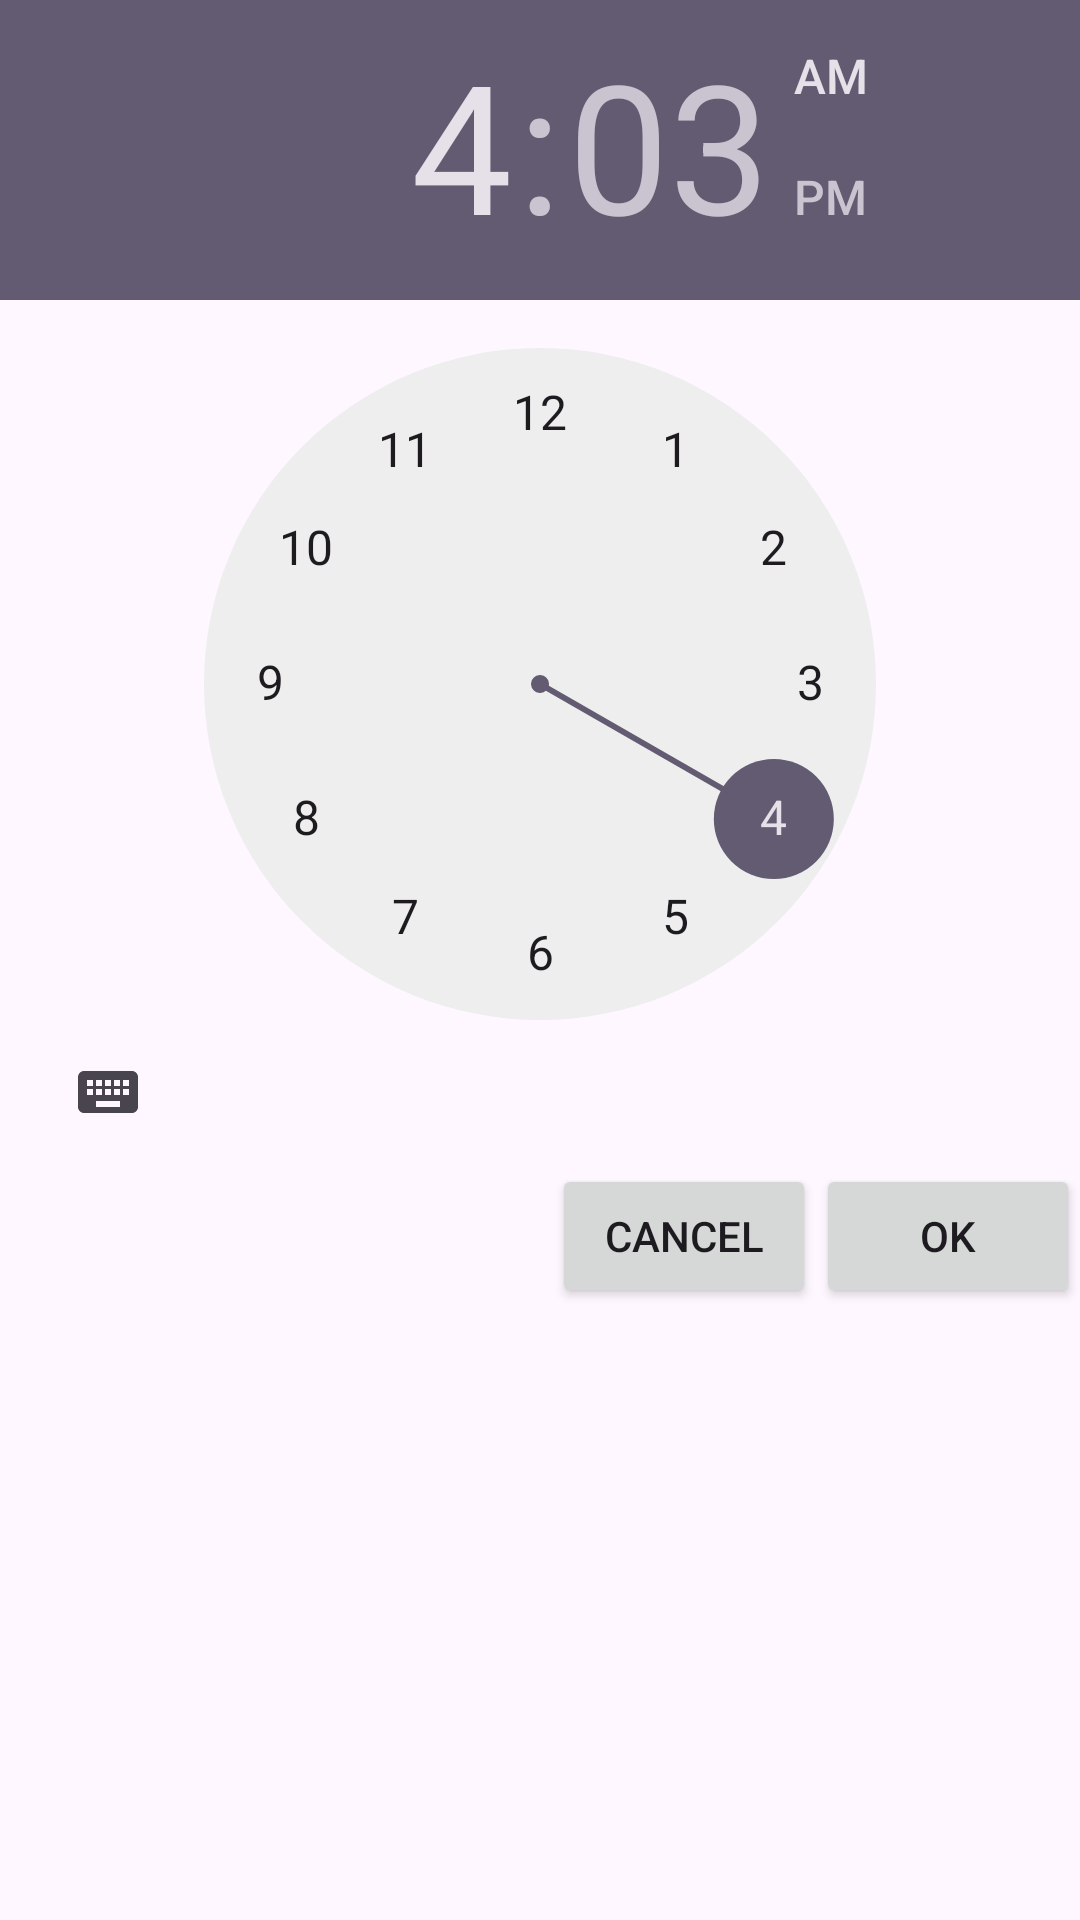

Write the Android layout XML for this screen, with the resource values it uses.
<!-- AndroidManifest.xml: application theme Theme.Work_manager_test -->
<!-- res/layout/dialog_time_picker.xml -->
<?xml version="1.0" encoding="utf-8"?>
<androidx.constraintlayout.widget.ConstraintLayout xmlns:android="http://schemas.android.com/apk/res/android"
    android:layout_width="wrap_content"
    android:layout_height="wrap_content"
    xmlns:app="http://schemas.android.com/apk/res-auto">
    <TimePicker
        android:id="@+id/time_picker"
        android:layout_width="wrap_content"
        android:layout_height="wrap_content"
        app:layout_constraintEnd_toEndOf="parent"
        app:layout_constraintStart_toStartOf="parent"
        app:layout_constraintTop_toTopOf="parent"/>

    <Button
        android:id="@+id/submit_button"
        android:layout_width="wrap_content"
        android:layout_height="wrap_content"
        android:text="OK"
        app:layout_constraintTop_toBottomOf="@id/time_picker"
        app:layout_constraintEnd_toEndOf="parent"/>

    <Button
        android:id="@+id/cancel_button"
        android:layout_width="wrap_content"
        android:layout_height="wrap_content"
        android:text="Cancel"
        app:layout_constraintTop_toBottomOf="@id/time_picker"
        app:layout_constraintEnd_toStartOf="@id/submit_button"/>
</androidx.constraintlayout.widget.ConstraintLayout>
<!-- resources referenced by this layout -->
<resources>
  <style name="Theme.Work_manager_test" parent="Base.Theme.Work_manager_test" />
  <style name="Base.Theme.Work_manager_test" parent="Theme.Material3.DayNight.NoActionBar">
          
          
      </style>
</resources>
